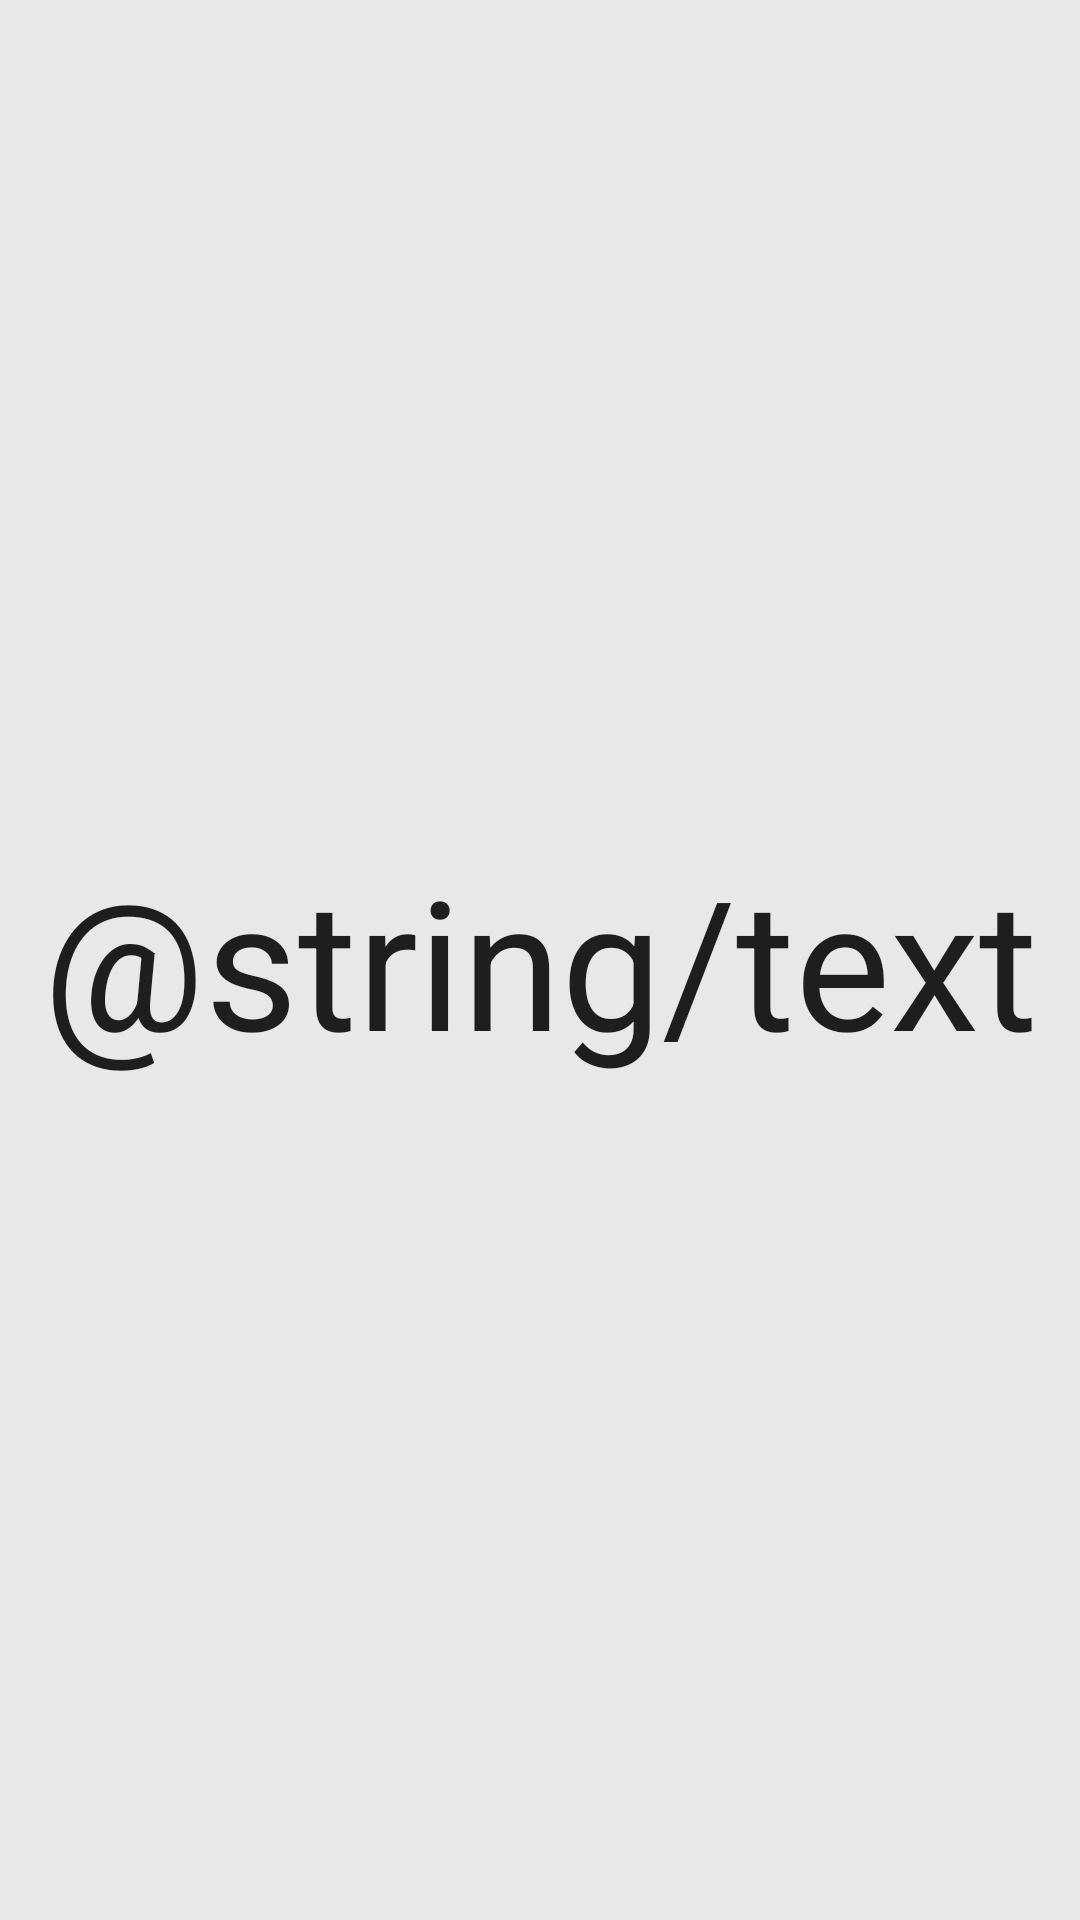

This screen was rendered from an Android layout file. Write that file and the resources it references.
<!-- AndroidManifest.xml: application theme Theme.RacketSelectorApp -->
<!-- res/layout/activity_countdown.xml -->
<?xml version="1.0" encoding="utf-8"?>
<androidx.constraintlayout.widget.ConstraintLayout xmlns:android="http://schemas.android.com/apk/res/android"
    xmlns:app="http://schemas.android.com/apk/res-auto"
    xmlns:tools="http://schemas.android.com/tools"
    android:layout_width="match_parent"
    android:layout_height="match_parent"
    tools:context=".model.CountdownActivity">

    <TextView
        android:id="@+id/countdownText"
        android:layout_width="wrap_content"
        android:layout_height="wrap_content"
        android:text="@string/text"
        android:textAlignment="center"
        android:textSize="60sp"
        app:layout_constraintBottom_toBottomOf="parent"
        app:layout_constraintEnd_toEndOf="parent"
        app:layout_constraintStart_toStartOf="parent"
        app:layout_constraintTop_toTopOf="parent" />
</androidx.constraintlayout.widget.ConstraintLayout>
<!-- resources referenced by this layout -->
<resources>
  <style name="Theme.RacketSelectorApp" parent="Theme.MaterialComponents.DayNight.NoActionBar">
          
          <item name="colorPrimary">@color/dark_grey</item>
          <item name="colorPrimaryVariant">@color/dark_grey</item>
          <item name="colorOnPrimary">@color/light_grey</item>
          
          <item name="colorSecondary">@color/dark_grey</item>
          <item name="colorSecondaryVariant">@color/dark_grey</item>
          <item name="colorOnSecondary">@color/light_grey</item>
          
          <item name="android:statusBarColor">@color/light_grey</item>
          
          <item name="android:navigationBarColor">@color/light_grey</item>
  
          <item name="android:windowLightStatusBar">true</item>
          <item name="android:windowLightNavigationBar">true</item>
  
          <item name="android:background">@color/light_grey</item>
          <item name="android:textColor">@color/dark_grey</item>
      </style>
  <color name="dark_grey">#FF1E1E1E</color>
  <color name="light_grey">#FFE8E8E8</color>
</resources>
